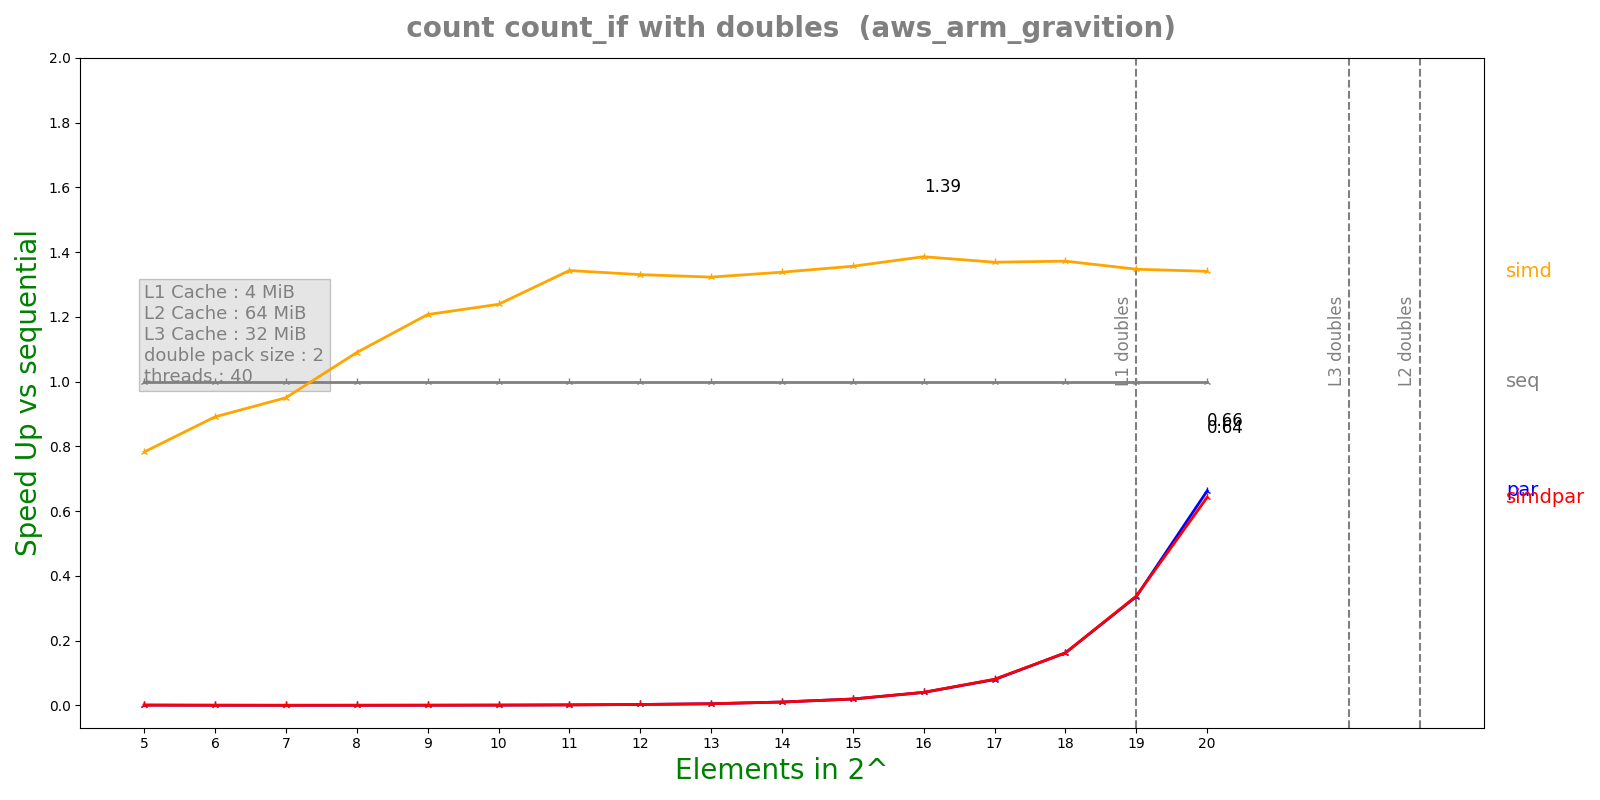

Source data for this figure (header and first rows):
n, lane, threads, seq, simd, par, simdpar
5, 2, 40, 1.1228e-07, 1.4348e-07, 0.0001565, 0.0001675
6, 2, 40, 1.2856e-07, 1.4426e-07, 0.0004341, 0.000412
7, 2, 40, 1.7584e-07, 1.8508e-07, 0.001307, 0.001326
8, 2, 40, 2.7636e-07, 2.5358e-07, 0.001329, 0.001333
9, 2, 40, 4.9004e-07, 4.0596e-07, 0.001323, 0.001318
10, 2, 40, 8.9225e-07, 7.2032e-07, 0.001334, 0.001294
11, 2, 40, 1.72158e-06, 1.28184e-06, 0.001281, 0.001319
12, 2, 40, 3.40392e-06, 2.55864e-06, 0.001301, 0.00129
13, 2, 40, 6.72058e-06, 5.08072e-06, 0.00136, 0.001349
14, 2, 40, 1.34044e-05, 1.00185e-05, 0.001301, 0.001314
15, 2, 40, 2.63645e-05, 1.94386e-05, 0.00136, 0.001349
16, 2, 40, 5.41155e-05, 3.90516e-05, 0.001355, 0.001349
17, 2, 40, 0.0001064, 7.77544e-05, 0.001339, 0.00132
18, 2, 40, 0.0002152, 0.0001568, 0.001328, 0.001328
19, 2, 40, 0.0004268, 0.0003168, 0.001271, 0.001265
20, 2, 40, 0.000854, 0.000637, 0.001289, 0.001329
